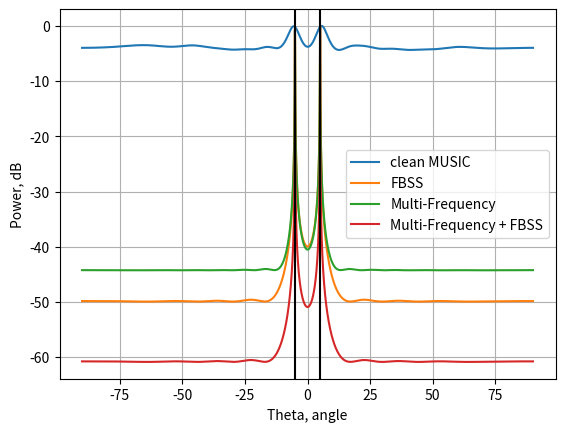
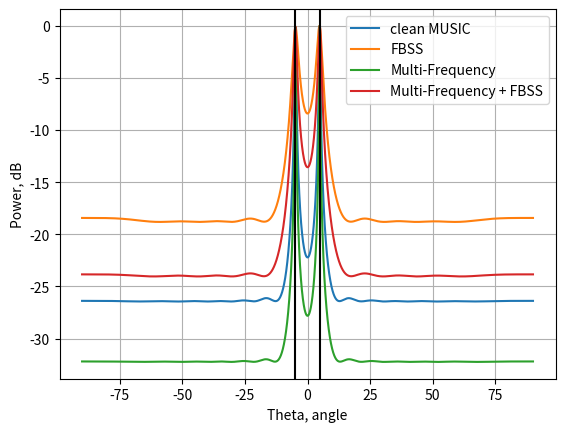

Generate these figures, in order, with matplotlib:
# -*- coding: utf-8 -*-
"""
Created on Sun May  3 17:03:24 2026

@author: Admin
"""

import numpy as np
import matplotlib.pyplot as plt
from scipy.linalg import toeplitz
plt.close('all')
# %% Рабочие функции 

def lag_weights(cnt_vals, mode):
    max_cnt = np.max(cnt_vals)

    methods = {
        'linear':  lambda: cnt_vals / max_cnt,
        'sqrt':    lambda: np.sqrt(cnt_vals / max_cnt),
        'inverse': lambda: max_cnt / cnt_vals,
        'uniform': lambda: np.ones_like(cnt_vals)
    }

    if mode not in methods:
        raise ValueError('Unknown mode')

    return methods[mode]()


def steering_matrix(array_index, angles_deg, f, f0):
    c = 3e8

    lam0 = c / f0
    d0 = lam0 / 2
    pos_array = array_index * d0

    k_wave = 2 * np.pi * f / c

    A = np.exp(
        1j * k_wave * pos_array[:, None] *
        np.sin(np.deg2rad(angles_deg))[None, :]
    )

    return A

def generate_signal(array_index, angles_deg, array_sparse,f0, f_n, SNR_db, Nsnap,signal_mode):
    M = len(array_index)
    K = len(angles_deg)
    SNR_lin = 10**(SNR_db/10)
    len_f   = len(f_n)

    
    

    fs = 10 * np.max(f_n)
    t = np.arange(Nsnap) / fs
    
    if signal_mode == 'harmonic':
        phi_n = 2 * np.pi * np.random.rand(K, len_f)
        S_n = np.exp(
            1j * (2 * np.pi * f_n[None, None, :] * t[None, :, None]
                + phi_n[:, None, :]))
    elif signal_mode == 'random':
        S_n = (
            np.random.randn(K, Nsnap, Fn)
            + 1j*np.random.randn(K, Nsnap, Fn)
        ) / np.sqrt(2)
    else:
        raise ValueError("signal_mode должен быть 'harmonic' или 'random'")
        
        
        
    X_clean  = np.zeros((M, Nsnap, len_f), dtype=complex)
    X_noisy  = np.zeros((M, Nsnap, len_f), dtype=complex)
    
   #Signal_power = np.zeros(Fn)
   
    
   
    for i_f in range(len_f):
        A = steering_matrix(array_index, angles_deg, f_n[i_f], f0)
        X_clean[:, :, i_f]   = A @ S_n[:, :, i_f]
        Signal_power = np.mean(abs(X_clean[:,:,i_f])**2)
        noise_var = Signal_power / SNR_lin
        noise = np.sqrt(noise_var/2) * (
    np.random.randn(M, Nsnap) + 1j*np.random.randn(M, Nsnap)
)
        X_noisy[:, :, i_f]    = X_clean[:, :, i_f] + noise
    X_sparse = X_noisy[array_sparse,:,:]
    
    return X_clean, X_noisy, X_sparse, t

def MUSIC(R,f,array,K,theta_scan):
    c = 3e8
    lam = c/f
    d = lam/2
    k_wave = 2*np.pi/lam
    
    A_scan = np.exp(1j*np.pi*array[:,None] @ np.sin(np.deg2rad(theta_scan[None,:])))
    U,s,Vh = np.linalg.svd(R)
    Un     = U[:,K:]
    denom = np.sum(np.abs(Un.conj().T @ A_scan)**2, axis=0)

    P = 1/denom
    P_db = 10*np.log10(P/np.max(P))
    return P_db

def FBSS(Rx,L):  
    M = np.size(Rx,0)  
    R = (Rx+Rx.conj().T) / 2
    P = M - L + 1
    
    J = np.fliplr(np.eye(L))
    R_forward  = np.zeros((L,L), dtype=complex)
    R_backward = np.zeros((L,L), dtype=complex)
    
    for p in range(P):
        
        Rx_sub = R[p:p+L,p:p+L]
        R_forward = R_forward+Rx_sub
        R_backward= R_backward+ J @ Rx_sub.conj() @ J
    R_fbss = (R_forward+R_backward)/(2*P)
    return R_fbss
    
def sparse_reconstruct(X_sparse,array_sparse, method):
    Rxx = X_sparse @ X_sparse.conj().T / np.size(X_sparse,1)
    Rxx_valid = Rxx.ravel()
    
    diff_pos = array_sparse[:,None] - array_sparse[None,:]
    virtual_pos = np.arange(np.min(array_sparse),np.max(array_sparse)+1)
    num_virtual = len(virtual_pos)
    
    idx_offset = num_virtual - 1
    delta_idx = diff_pos.ravel() + idx_offset
    Nbins = 2 * num_virtual - 1
    valid = (delta_idx >= 0) & (delta_idx < Nbins)
    
    delta_idx_valid = delta_idx[valid].astype(int)
    Rxx_vals_valid = Rxx_valid[valid]
    
    
    
    sum_vals = np.zeros(Nbins, dtype=complex)
    cnt_vals = np.zeros(Nbins, dtype=float)
    
    np.add.at(sum_vals, delta_idx_valid, Rxx_vals_valid)
    np.add.at(cnt_vals, delta_idx_valid, 1)
    
    avg_vals = np.zeros(Nbins, dtype=complex)
    nz = cnt_vals > 0
    
    avg_vals[nz] = sum_vals[nz] / cnt_vals[nz]
    
    w = lag_weights(cnt_vals, method)
    avg_vals[nz] = avg_vals[nz] * w[nz]
    
    
    
    
    
    
    center = num_virtual - 1
    
    first_col = avg_vals[center:]
    first_row = avg_vals[center::-1]

    Rx_virt = toeplitz(first_col,first_row)
    return Rx_virt


# %% Входные параметры
c = 3e8
f0 = 3e9
lam = c / f0
d = lam / 2
k_wave = 2*np.pi/lam
Nt = 1000
angles_deg = np.array([-5, 5])
K = len(angles_deg)
deltaF = 50e6
Fn= 11
L = 10
k = np.arange(Fn) - (Fn - 1) / 2
f_n = f0 + k * deltaF
SNR_db = 10

theta_scan = np.arange(-90, 90, 0.01)
array_sparse= np.array([0,1,6,9,11,13])
array_index = np.arange(np.min(array_sparse),np.max(array_sparse)+1,1)
# %% Входная реализация
signal_mode = 'harmonic'
# signal_mode = 'random'
# signal_mode = 'random123'

X_clean,X_noisy,X_sparse,t = generate_signal(array_index,angles_deg, array_sparse,f0,f_n,SNR_db,Nt,signal_mode)


idx = np.argmin(np.abs(f_n - f0))
X_f0 = X_noisy[:, :, idx]
# %% Ковариационные матрицы
R_single = X_f0 @ X_f0.conj().T / Nt
R_fbss   = FBSS(R_single,L)

R_f = np.zeros((len(array_index),len(array_index),len(f_n)), dtype=complex)
for ik in range(len(f_n)):
    X1 = X_noisy[:,:,ik]
    X2 = X_noisy[:,:,ik]
    R_f[:,:,ik] = X1 @ X2.conj().T / Nt 
R_mf     = np.sum(R_f,2)/len(f_n)
R_mf_fbss = FBSS(R_mf,L)

# %% Псевдоспектры
P_single =      MUSIC(R_single,f0,array_index,K,theta_scan)
P_single_fbss = MUSIC(R_fbss,f0,array_index[0:L],K,theta_scan)
P_multi  =      MUSIC(R_mf,f0,array_index,K,theta_scan)
P_multi_fbss  = MUSIC(R_mf_fbss,f0,array_index[0:L],K,theta_scan)






# %% Разностная решетка 
method = 'linear'
# method = 'sqrt'
# method = 'inverse'
# method = 'uniform'
R_virt_single= sparse_reconstruct(X_sparse[:,:,idx], array_sparse,method)
R_virt_fbss  = FBSS(R_virt_single,L)

R_virt_mf = np.zeros((len(array_index),len(array_index),len(f_n)), dtype=complex)
for ik in range(len(f_n)):
    R_virt_mf[:,:,ik] = sparse_reconstruct(X_sparse[:,:,ik], array_sparse,method)
R_virt_mf_total     = np.mean(R_virt_mf, axis=2)

R_virt_mf_fbss = FBSS(R_virt_mf_total,L)

# %% Псевдоспектры разностной решетки
P_virt_single = MUSIC(R_virt_single,f0,array_index,K,theta_scan)
P_virt_fbss   = MUSIC(R_virt_fbss,f0,array_index[0:L],K,theta_scan)
P_virt_mf     = MUSIC(R_virt_mf_total,f0,array_index,K,theta_scan)
P_virt_mf_fbss= MUSIC(R_virt_mf_fbss,f0,array_index[0:L],K,theta_scan)


# %% Отображение результатов
plt.figure('MUSIC Эквидистантный')
plt.plot(theta_scan, P_single,label='clean MUSIC')
plt.plot(theta_scan, P_single_fbss,label='FBSS')
plt.plot(theta_scan, P_multi,label='Multi-Frequency')
plt.plot(theta_scan, P_multi_fbss,label='Multi-Frequency + FBSS')
for ik in angles_deg:
    plt.axvline(x=ik,color = 'black',linewidth = 1.5)
plt.grid(True)
plt.xlabel('Theta, angle')
plt.ylabel('Power, dB')
plt.legend()   # ← включает легенду
plt.show()

plt.figure('MUSIC Разреженный')
plt.plot(theta_scan, P_virt_single,label='clean MUSIC')
plt.plot(theta_scan, P_virt_fbss,label='FBSS')
plt.plot(theta_scan, P_virt_mf,label='Multi-Frequency')
plt.plot(theta_scan, P_virt_mf_fbss,label='Multi-Frequency + FBSS')
for ik in angles_deg:
    plt.axvline(x=ik,color = 'black',linewidth = 1.5)
plt.grid(True)
plt.xlabel('Theta, angle')
plt.ylabel('Power, dB')
plt.legend()   # ← включает легенду
plt.show()
